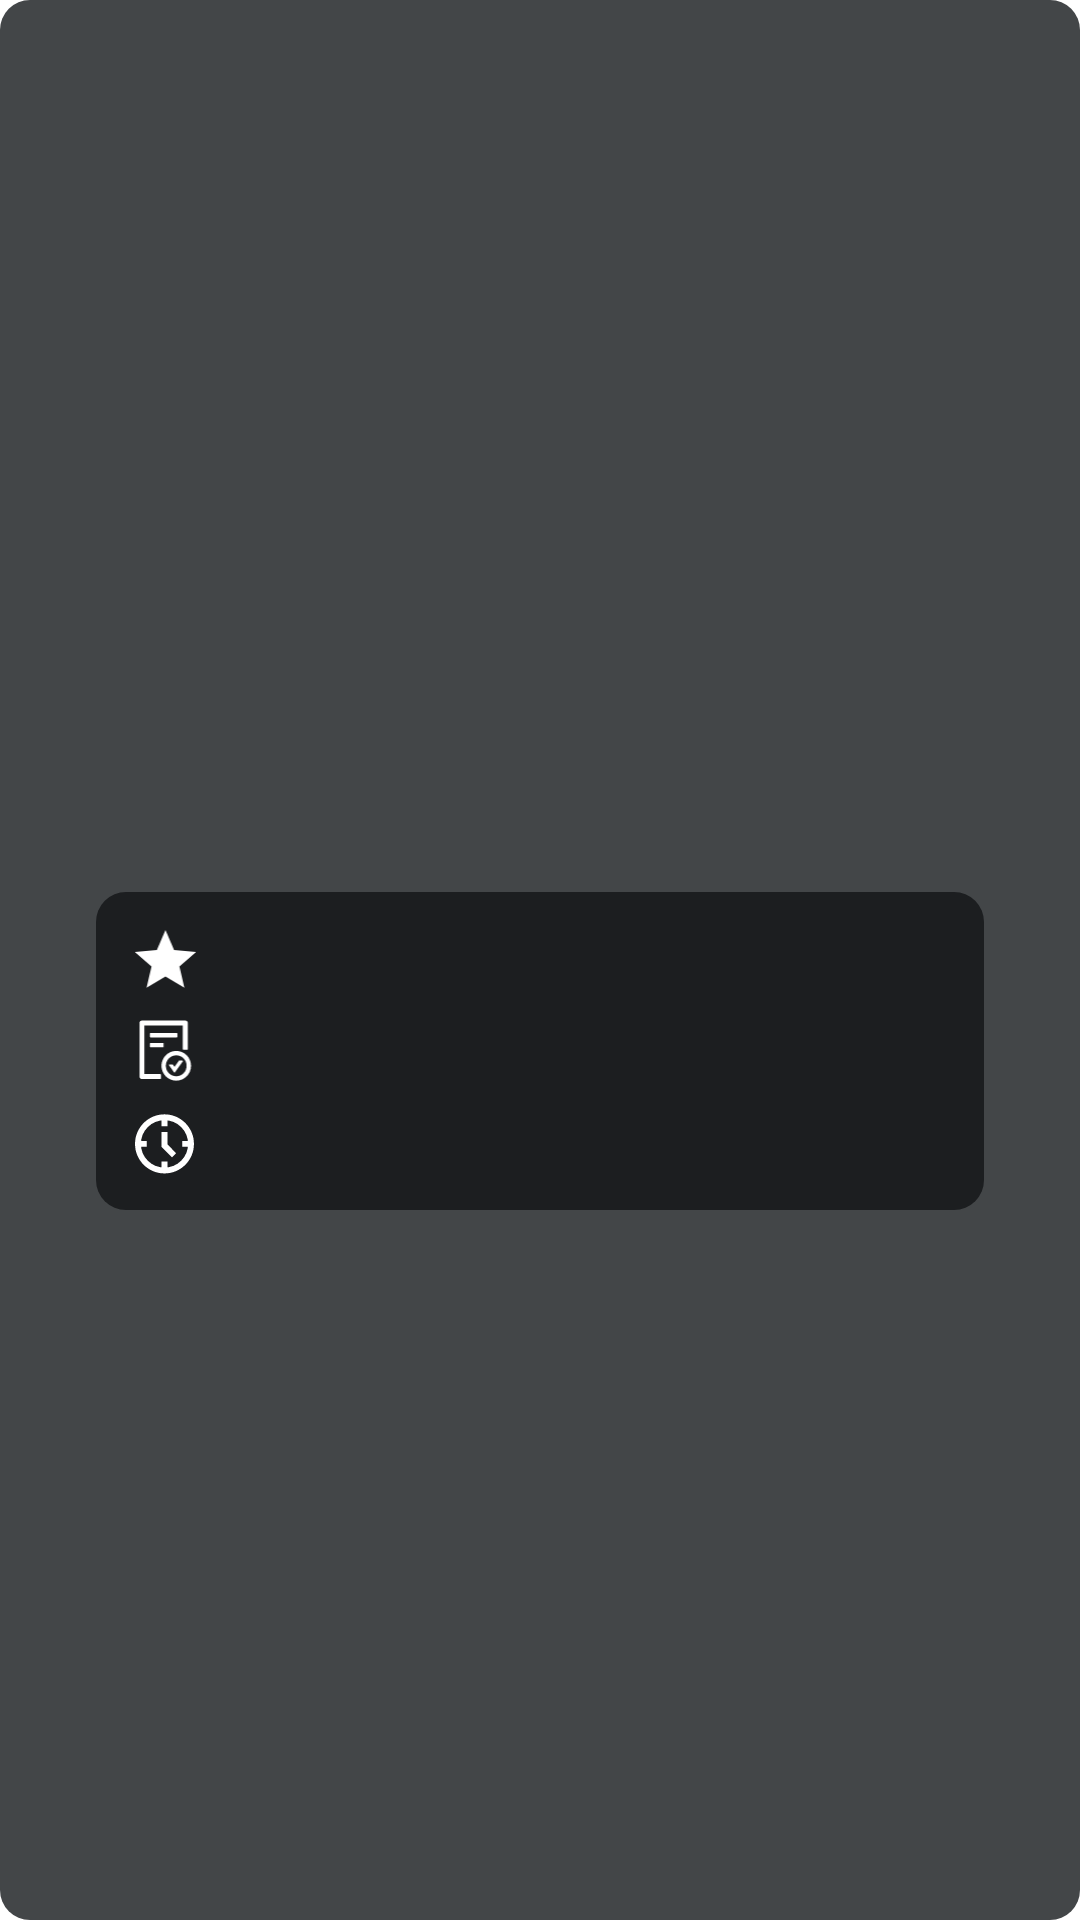

Layout XML and referenced resources for this Android screen:
<!-- AndroidManifest.xml: application theme Theme.ShTP -->
<!-- res/layout/view_achievement.xml -->
<?xml version="1.0" encoding="utf-8"?>
<androidx.constraintlayout.widget.ConstraintLayout xmlns:android="http://schemas.android.com/apk/res/android"
    xmlns:app="http://schemas.android.com/apk/res-auto"
    android:layout_width="match_parent"
    android:layout_height="wrap_content"
    android:background="@drawable/achievement_background">

    <TextView
        android:id="@+id/title"
        android:layout_width="0dp"
        android:layout_height="wrap_content"
        android:layout_marginStart="32dp"
        android:layout_marginEnd="32dp"
        android:fontFamily="@font/montserrat_semibold"
        android:maxLines="999"
        android:paddingStart="12dp"
        android:paddingTop="5dp"
        android:paddingEnd="12dp"
        android:paddingBottom="5dp"
        android:textAlignment="center"
        android:textColor="@color/white"
        android:textSize="24sp"
        app:layout_constraintEnd_toEndOf="parent"
        app:layout_constraintStart_toStartOf="parent"
        app:layout_constraintTop_toTopOf="parent" />

    <TextView
        android:id="@+id/text"
        android:layout_width="0dp"
        android:layout_height="wrap_content"
        android:layout_marginStart="24dp"
        android:layout_marginTop="10dp"
        android:layout_marginEnd="24dp"
        android:fontFamily="@font/montserrat_medium"
        android:gravity="center"
        android:textColor="@color/white"
        android:textSize="15sp"
        app:layout_constraintEnd_toEndOf="parent"
        app:layout_constraintStart_toStartOf="parent"
        app:layout_constraintTop_toBottomOf="@id/title" />

    <LinearLayout
        android:layout_width="0dp"
        android:layout_height="wrap_content"
        android:layout_marginStart="32dp"
        android:layout_marginTop="10dp"
        android:layout_marginEnd="32dp"
        android:layout_marginBottom="22dp"
        android:background="@drawable/achievement_background_footer"
        android:divider="@drawable/divider_10"
        android:orientation="vertical"
        android:paddingStart="12dp"
        android:paddingTop="12dp"
        android:paddingEnd="12dp"
        android:paddingBottom="12dp"
        android:showDividers="middle"
        app:layout_constraintBottom_toBottomOf="parent"
        app:layout_constraintEnd_toEndOf="parent"
        app:layout_constraintStart_toStartOf="parent"
        app:layout_constraintTop_toBottomOf="@id/text">

        <LinearLayout
            android:layout_width="match_parent"
            android:layout_height="wrap_content"
            android:divider="@drawable/divider_10"
            android:showDividers="middle">

            <ImageView
                android:layout_width="wrap_content"
                android:layout_height="match_parent"
                android:contentDescription="@string/received_from"

                android:scaleType="centerInside"
                android:src="@drawable/achievement_star" />

            <TextView
                android:id="@+id/achievement_score"
                android:layout_width="wrap_content"
                android:layout_height="wrap_content"
                android:fontFamily="@font/montserrat_medium"
                android:textColor="@color/white"
                android:textSize="15.25sp" />
        </LinearLayout>

        
        
        
        
        

        
        
        
        
        

        
        
        
        
        
        
        
        

        <LinearLayout
            android:layout_width="match_parent"
            android:layout_height="wrap_content"
            android:divider="@drawable/divider_10"
            android:showDividers="middle">

            <ImageView
                android:layout_width="wrap_content"
                android:layout_height="match_parent"
                android:contentDescription="@string/type_of"
                android:scaleType="centerInside"
                android:src="@drawable/achievement_diploma" />

            <TextView
                android:id="@+id/achievement_type"
                android:layout_width="wrap_content"
                android:layout_height="wrap_content"
                android:fontFamily="@font/montserrat_medium"
                android:textColor="@color/white"
                android:textSize="15.25sp" />
        </LinearLayout>

        <LinearLayout
            android:layout_width="match_parent"
            android:layout_height="wrap_content"
            android:divider="@drawable/divider_10"
            android:showDividers="middle">

            <ImageView
                android:layout_width="wrap_content"
                android:layout_height="match_parent"
                android:contentDescription="@string/received_at"
                android:scaleType="centerInside"
                android:src="@drawable/achievement_created" />

            <TextView
                android:id="@+id/achievement_date"
                android:layout_width="wrap_content"
                android:layout_height="wrap_content"
                android:fontFamily="@font/montserrat_medium"
                android:textColor="@color/white"
                android:textSize="15.25sp" />
        </LinearLayout>

    </LinearLayout>

</androidx.constraintlayout.widget.ConstraintLayout>
<!-- resources referenced by this layout -->
<resources>
  <color name="white">#FFFFFFFF</color>
  <!-- drawable achievement_background (drawable) -->
  <?xml version="1.0" encoding="utf-8"?>
  <shape xmlns:android="http://schemas.android.com/apk/res/android">
      <solid android:color="#434648" />
  
      <corners
          android:radius="10dp" />
  </shape>
  <!-- drawable achievement_background_footer (drawable) -->
  <?xml version="1.0" encoding="utf-8"?>
  <shape xmlns:android="http://schemas.android.com/apk/res/android">
      <solid android:color="#1C1E20" />
  
      <corners
          android:topLeftRadius="10dp"
          android:topRightRadius="10dp"
          android:bottomLeftRadius="10dp"
          android:bottomRightRadius="10dp" />
  </shape>
  <!-- drawable achievement_created (drawable) -->
  <vector android:height="23.047619dp" android:viewportHeight="22"
      android:viewportWidth="21" android:width="22dp" xmlns:android="http://schemas.android.com/apk/res/android">
      <path android:fillColor="#ffffff" android:pathData="M13.167,16.088L9.445,12.366V7.124H11.542V11.501L14.635,14.594L13.167,16.088ZM9.445,5.027V2.93H11.542V5.027H9.445ZM16.784,12.366V10.269H18.881V12.366H16.784ZM9.445,19.705V17.608H11.542V19.705H9.445ZM2.106,12.366V10.269H4.203V12.366H2.106ZM10.494,21.802C9.043,21.802 7.68,21.526 6.405,20.976C5.129,20.426 4.02,19.679 3.076,18.735C2.132,17.792 1.386,16.682 0.835,15.406C0.285,14.131 0.009,12.768 0.009,11.317C0.009,9.867 0.285,8.504 0.835,7.228C1.386,5.953 2.132,4.843 3.076,3.9C4.02,2.956 5.129,2.209 6.405,1.658C7.68,1.108 9.043,0.833 10.494,0.833C11.944,0.833 13.307,1.108 14.583,1.658C15.858,2.209 16.968,2.956 17.911,3.9C18.855,4.843 19.602,5.953 20.152,7.228C20.703,8.504 20.978,9.867 20.978,11.317C20.978,12.768 20.703,14.131 20.152,15.406C19.602,16.682 18.855,17.792 17.911,18.735C16.968,19.679 15.858,20.426 14.583,20.976C13.307,21.526 11.944,21.802 10.494,21.802ZM10.494,19.705C12.835,19.705 14.818,18.892 16.444,17.267C18.069,15.642 18.881,13.659 18.881,11.317C18.881,8.976 18.069,6.993 16.444,5.367C14.818,3.742 12.835,2.93 10.494,2.93C8.152,2.93 6.169,3.742 4.544,5.367C2.919,6.993 2.106,8.976 2.106,11.317C2.106,13.659 2.919,15.642 4.544,17.267C6.169,18.892 8.152,19.705 10.494,19.705Z"/>
  </vector>
  <!-- drawable achievement_star (drawable) -->
  <vector android:height="20.952381dp" android:viewportHeight="20"
      android:viewportWidth="21" android:width="22dp" xmlns:android="http://schemas.android.com/apk/res/android">
      <path android:fillColor="#ffffff" android:pathData="M4.373,19.287L5.983,12.38L0.581,7.734L7.718,7.12L10.494,0.606L13.269,7.12L20.406,7.734L15.004,12.38L16.615,19.287L10.494,15.625L4.373,19.287Z"/>
  </vector>
  <!-- drawable divider_10 (drawable) -->
  <?xml version="1.0" encoding="utf-8"?>
  <shape xmlns:android="http://schemas.android.com/apk/res/android">
      <size
          android:width="10dp"
          android:height="10dp" />
  </shape>
  <string name="received_at">Received at</string>
  <string name="received_from">Points received</string>
  <string name="type_of">Type of</string>
  <style name="Theme.ShTP" parent="Theme.MaterialComponents.DayNight.NoActionBar">
          <item name="colorPrimary">@color/colorPrimary</item>
          <item name="colorSecondary">@color/colorSecondary</item>
          <item name="android:statusBarColor">@color/background</item>
          <item name="android:navigationBarColor">@color/background</item>
          <item name="android:windowLightNavigationBar">false</item>
      </style>
  <color name="colorPrimary">#1667DA</color>
  <color name="colorSecondary">#234678</color>
  <color name="background">#2D2F31</color>
</resources>
